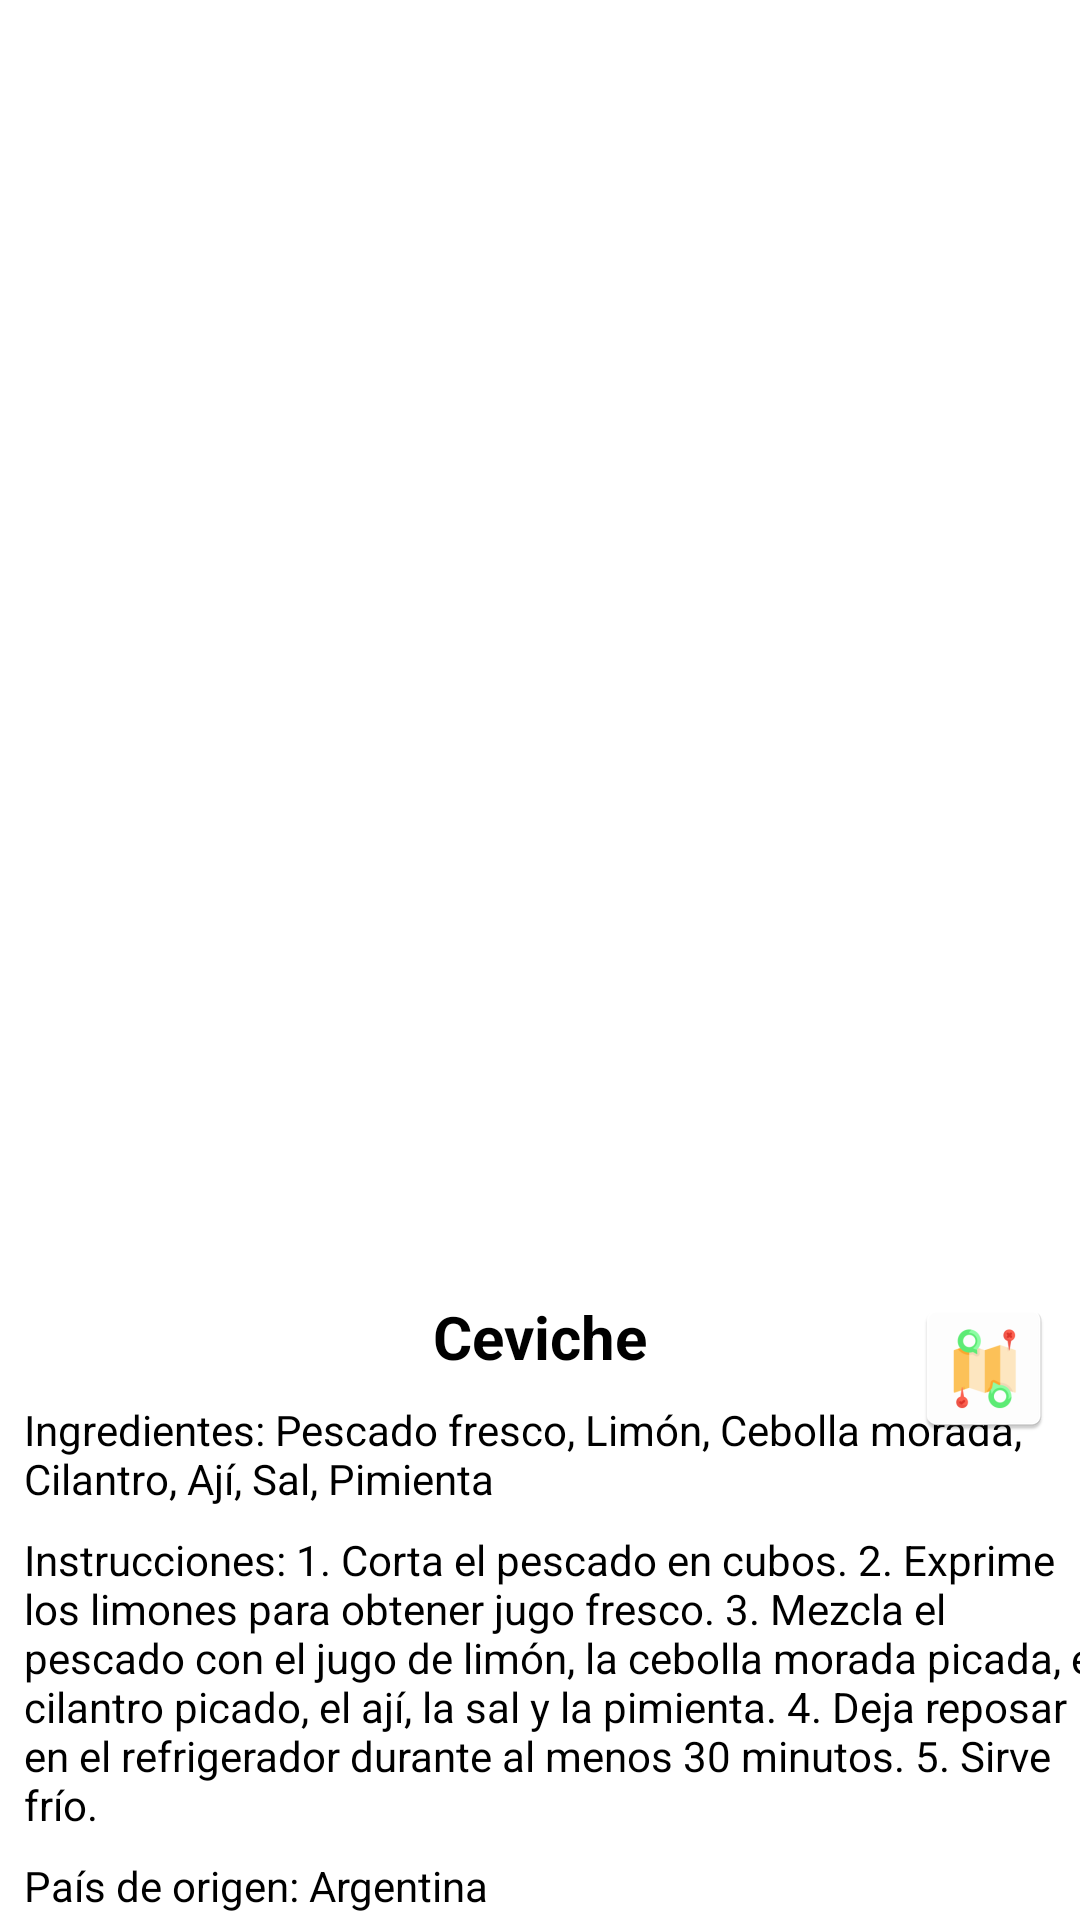

This screen was rendered from an Android layout file. Write that file and the resources it references.
<!-- AndroidManifest.xml: application theme SplashTheme -->
<!-- res/layout/fragment_detail.xml -->
<?xml version="1.0" encoding="utf-8"?>
<ScrollView xmlns:android="http://schemas.android.com/apk/res/android"
    xmlns:app="http://schemas.android.com/apk/res-auto"
    xmlns:tools="http://schemas.android.com/tools"
    android:layout_width="match_parent"
    tools:context=".ui.detail.DetailFragment"
    android:fillViewport="true"
    android:layout_height="match_parent" >

<androidx.constraintlayout.widget.ConstraintLayout
    android:layout_width="match_parent"
    android:layout_height="match_parent">

    <ImageView
        android:id="@+id/picture_image_view"
        android:layout_width="0dp"
        android:layout_height="400dp"
        android:scaleType="fitXY"
        app:layout_constraintEnd_toEndOf="parent"
        app:layout_constraintHorizontal_bias="0.0"
        app:layout_constraintStart_toStartOf="parent"
        app:layout_constraintTop_toTopOf="parent"
        tools:src="@tools:sample/avatars" />

    <TextView
        android:id="@+id/name_text_view"
        android:layout_width="wrap_content"
        android:layout_height="wrap_content"
        android:layout_marginTop="32dp"
        android:text="@string/name_example"
        android:textColor="@color/black"
        android:textSize="20sp"
        android:textStyle="bold"
        app:layout_constraintEnd_toEndOf="parent"
        app:layout_constraintStart_toStartOf="parent"
        app:layout_constraintTop_toBottomOf="@+id/picture_image_view" />

    <TextView
        android:id="@+id/ingredients_text_view"
        android:layout_width="wrap_content"
        android:layout_height="wrap_content"
        android:layout_marginStart="8dp"
        android:layout_marginTop="8dp"
        android:textColor="@color/black"
        android:text="@string/ingredients_example"
        app:layout_constraintStart_toStartOf="parent"
        app:layout_constraintTop_toBottomOf="@+id/name_text_view" />

    <TextView
        android:id="@+id/instructions_text_view"
        android:layout_width="wrap_content"
        android:layout_height="wrap_content"
        android:layout_marginStart="8dp"
        android:layout_marginTop="8dp"
        android:textColor="@color/black"
        android:text="@string/instructions_example"
        app:layout_constraintStart_toStartOf="parent"
        app:layout_constraintTop_toBottomOf="@+id/ingredients_text_view" />

    <TextView
        android:id="@+id/origin_country_text_view"
        android:layout_width="0dp"
        android:layout_height="wrap_content"
        android:layout_marginStart="8dp"
        android:layout_marginTop="8dp"
        android:layout_marginEnd="8dp"
        android:textColor="@color/black"
        android:text="@string/origin_country_example"
        app:layout_constraintEnd_toEndOf="parent"
        app:layout_constraintHorizontal_bias="0.0"
        app:layout_constraintStart_toStartOf="parent"
        app:layout_constraintTop_toBottomOf="@+id/instructions_text_view" />

    <ImageView
        android:id="@+id/map_icon_image_view"
        android:layout_width="48dp"
        android:layout_height="48dp"
        android:layout_marginTop="32dp"
        android:layout_marginEnd="8dp"
        android:src="@mipmap/map_icon"
        app:layout_constraintEnd_toEndOf="parent"
        app:layout_constraintTop_toBottomOf="@+id/picture_image_view" />


</androidx.constraintlayout.widget.ConstraintLayout>
</ScrollView>
<!-- resources referenced by this layout -->
<resources>
  <color name="black">#FF000000</color>
  <!-- mipmap map_icon: png bitmap (mipmap-hdpi, 2378 bytes) -->
  <string name="ingredients_example">Ingredientes: Pescado fresco, Limón, Cebolla morada, Cilantro, Ají, Sal, Pimienta</string>
  <string name="instructions_example">Instrucciones: 1. Corta el pescado en cubos. 2. Exprime los limones para obtener jugo fresco. 3. Mezcla el pescado con el jugo de limón, la cebolla morada picada, el cilantro picado, el ají, la sal y la pimienta. 4. Deja reposar en el refrigerador durante al menos 30 minutos. 5. Sirve frío.</string>
  <string name="name_example">Ceviche</string>
  <string name="origin_country_example">País de origen: Argentina</string>
  <style name="SplashTheme" parent="Theme.YapeProject">
          <item name="android:windowBackground">@drawable/splash_screen</item>
      </style>
  <style name="Theme.YapeProject" parent="Theme.MaterialComponents.DayNight.DarkActionBar">
          
          <item name="colorPrimary">@color/deep_orange</item>
          <item name="colorPrimaryVariant">@color/dark_deep_orange</item>
          <item name="colorOnPrimary">@color/white</item>
          
          <item name="colorSecondary">@color/teal_200</item>
          <item name="colorSecondaryVariant">@color/teal_700</item>
          <item name="colorOnSecondary">@color/black</item>
          
          <item name="android:statusBarColor">?attr/colorPrimaryVariant</item>
          
      </style>
  <!-- drawable splash_screen (drawable) -->
  <?xml version="1.0" encoding="utf-8"?>
  <layer-list xmlns:android="http://schemas.android.com/apk/res/android">
      <item android:drawable="@color/white"/>
      <item>
          <bitmap android:src="@drawable/logo"
              android:gravity="center"/>
      </item>
  </layer-list>
  <color name="deep_orange">#FF5722</color>
  <color name="dark_deep_orange">#E64A19</color>
  <color name="white">#FFFFFFFF</color>
  <color name="teal_200">#FF03DAC5</color>
  <color name="teal_700">#FF018786</color>
</resources>
